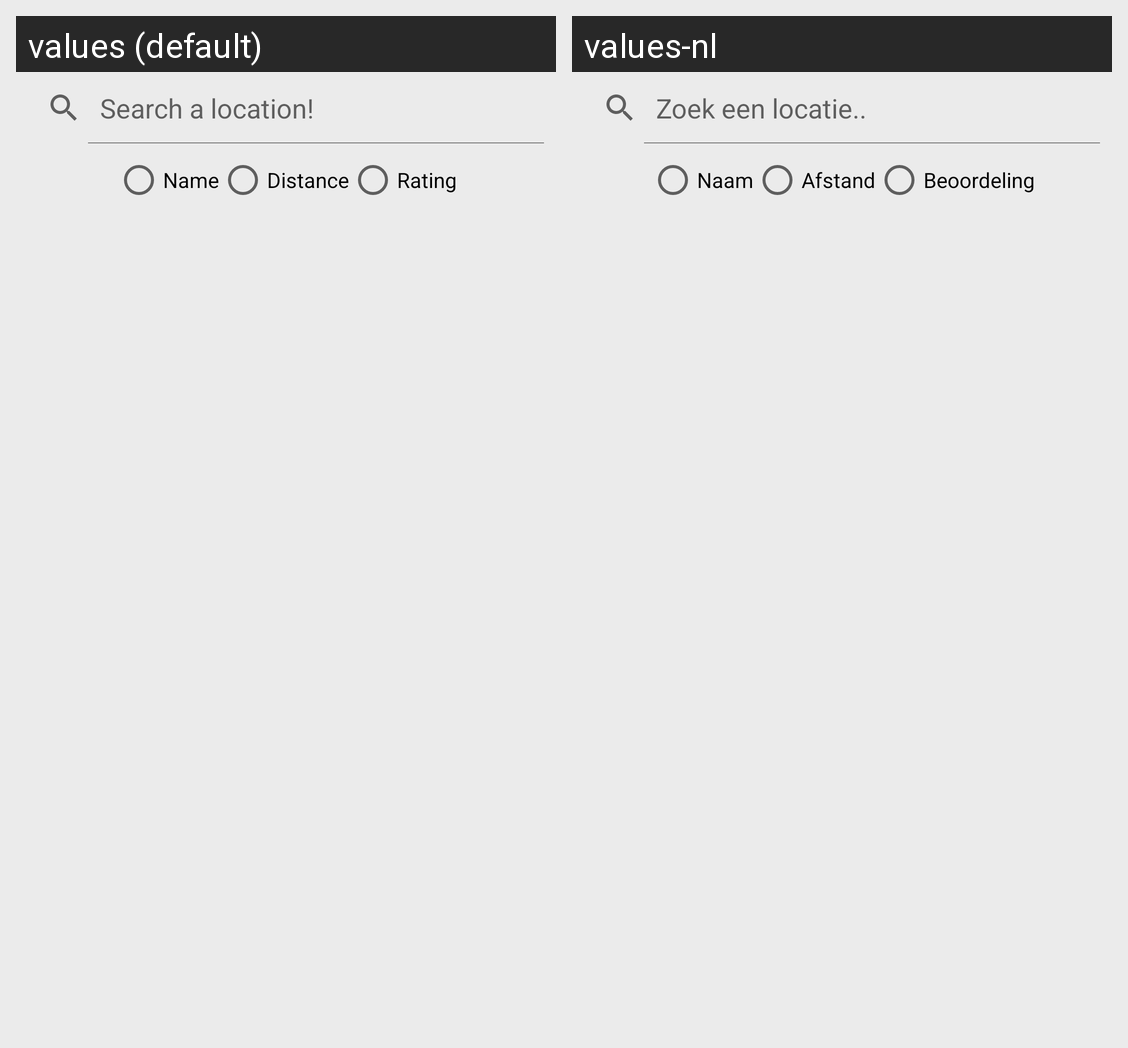

Translations of the strings shown on this Android screen, per locale in the grid:
Android screen res/layout/fragment_activitylist.xml rendered under 2 locales, left to right: values (default), values-nl. Device: Nexus 5 (rendered at 1080×1920; each locale shown at half size, 540×960, under a caption strip naming it); theme AppTheme.
Strings drawn on this screen, with the default value and each locale's value (text and hints the layout hard-codes, and strings that could not be matched under every locale, appear in the picture but are not listed):

action_search
  values: Search a location!
  values-nl: Zoek een locatie..

tab_name
  values: Name
  values-nl: Naam

tab_dist
  values: Distance
  values-nl: Afstand

tab_rate
  values: Rating
  values-nl: Beoordeling
